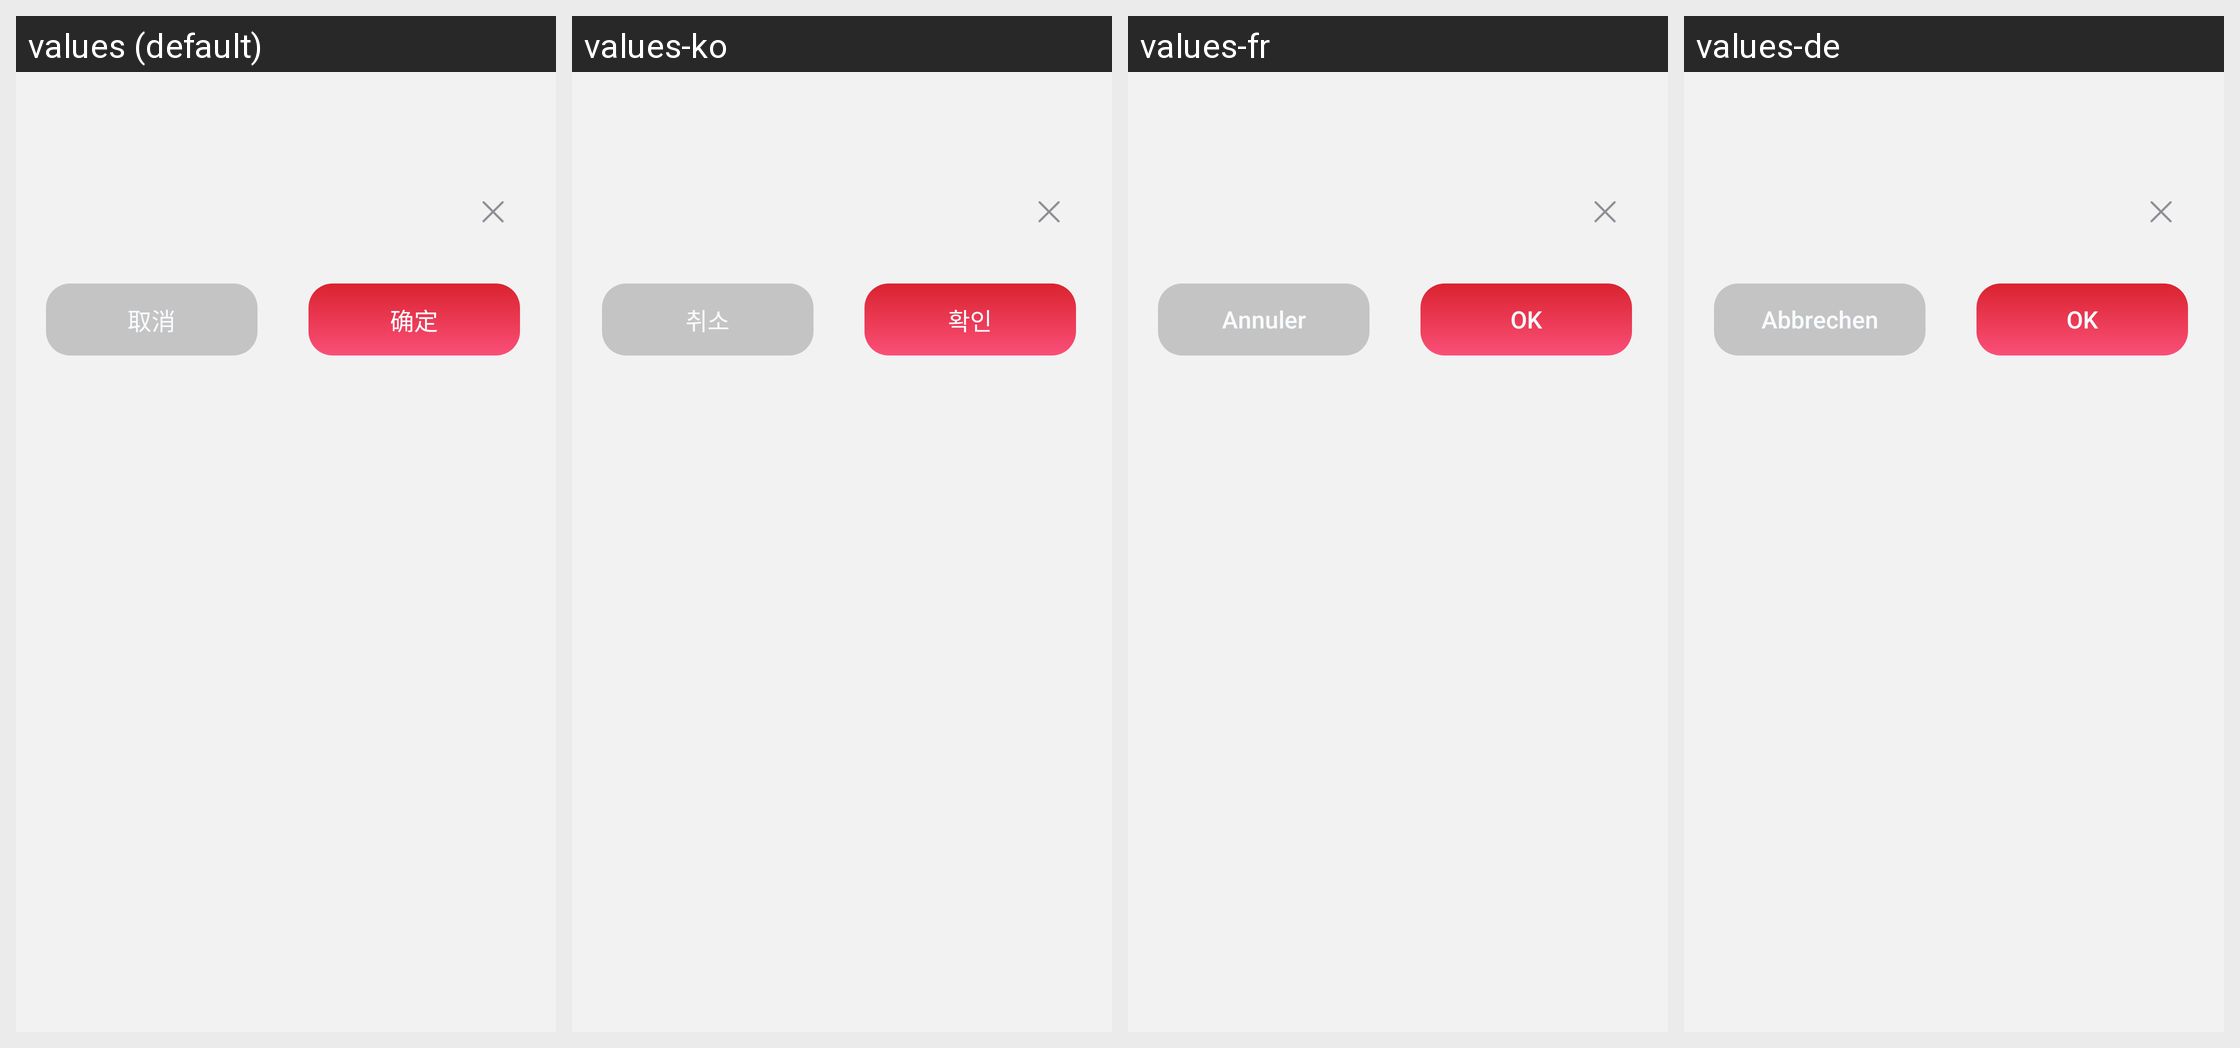

Translations of the strings shown on this Android screen, per locale in the grid:
Android screen res/layout/tools_dialog_text_input.xml rendered under 4 locales, left to right: values (default), values-ko, values-fr, values-de. Device: Nexus 5 (rendered at 1080×1920; each locale shown at half size, 540×960, under a caption strip naming it); theme Theme.PdfReader.
Other locales in the repository, not shown: values-ar, values-en, values-es, values-ja, values-ms, values-pt, values-ru, values-zh-rTW.
Strings drawn on this screen, with the default value and each locale's value (text and hints the layout hard-codes, and strings that could not be matched under every locale, appear in the picture but are not listed):

cancel
  values: 取消
  values-ko: 취소
  values-fr: Annuler
  values-de: Abbrechen

ok
  values: 确定
  values-ko: 확인
  values-fr: OK
  values-de: OK
